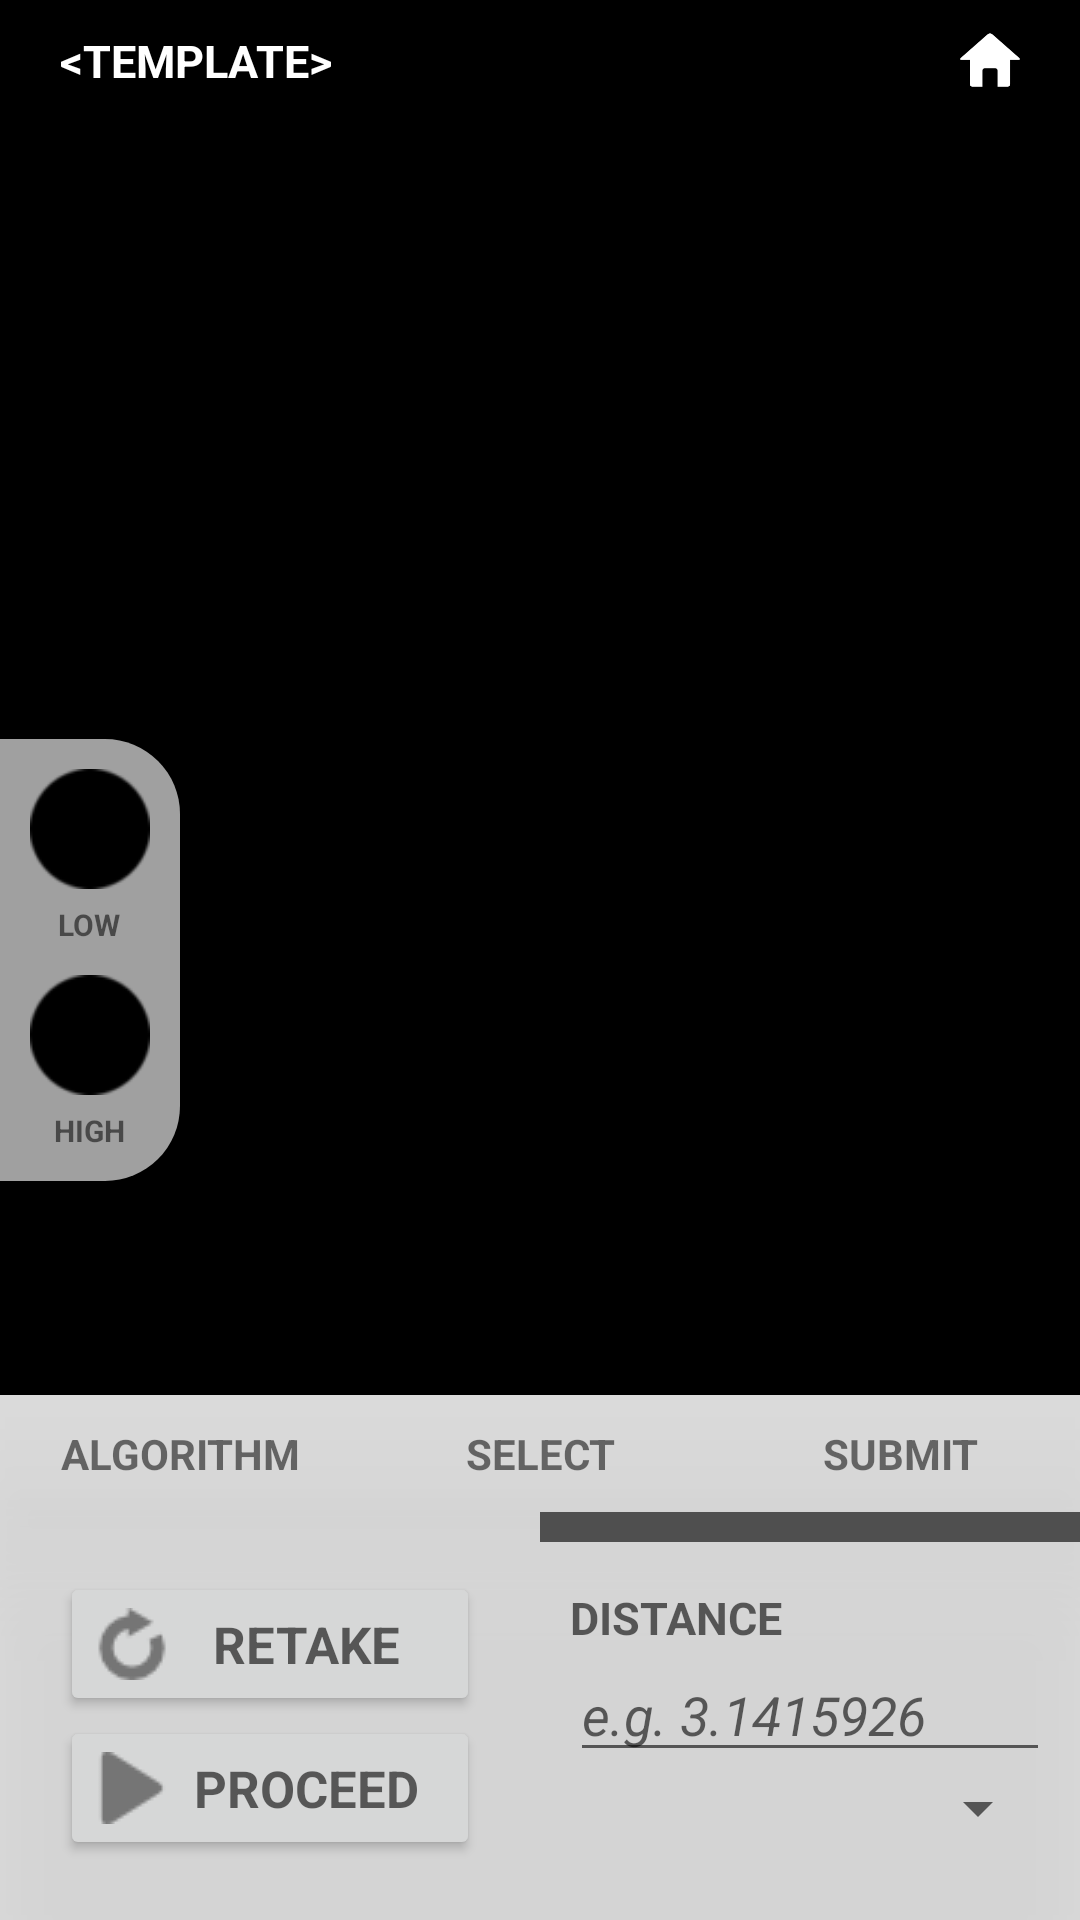

Android layout source for this screen:
<!-- AndroidManifest.xml: application theme Theme.AppCompat.Light.NoActionBar -->
<!-- res/layout/activity_select_contrast.xml -->
<?xml version="1.0" encoding="utf-8"?>
<RelativeLayout xmlns:android="http://schemas.android.com/apk/res/android"
    xmlns:tools="http://schemas.android.com/tools"
    android:layout_width="match_parent"
    android:layout_height="match_parent"
    tools:context="lar.wsu.edu.airpact_fire.SelectTargetsActivity"
    android:background="@color/schemeDark">

    <include layout="@layout/secondary_nav_bar" />

    <FrameLayout
        android:id="@+id/indicator_panel"
        android:layout_width="wrap_content"
        android:layout_height="wrap_content"
        android:layout_alignParentBottom="false"
        android:layout_alignParentLeft="true"
        android:layout_alignParentStart="true"
        android:layout_alignParentTop="false"
        android:layout_alignWithParentIfMissing="false"
        android:layout_centerVertical="true"
        android:translationZ="20dp">

        <LinearLayout
            android:layout_width="wrap_content"
            android:layout_height="match_parent"
            android:orientation="vertical"
            android:padding="5dp"
            android:background="@drawable/indicator_panel_border">

            <ImageView
                android:id="@+id/black_indicator_button"
                android:layout_width="40dp"
                android:layout_height="40dp"
                android:layout_margin="5dp"
                android:src="@drawable/abc_scrubber_control_to_pressed_mtrl_005" />

            <FrameLayout
                android:layout_width="match_parent"
                android:layout_height="wrap_content">

                <TextView
                    android:layout_width="wrap_content"
                    android:layout_height="wrap_content"
                    android:textAppearance="?android:attr/textAppearanceSmall"
                    android:text="LOW"
                    android:id="@+id/textView12"
                    android:layout_gravity="center"
                    android:textSize="10dp"
                    android:paddingBottom="5dp"
                    android:textStyle="bold" />
            </FrameLayout>

            <ImageView
                android:id="@+id/white_indicator_button"
                android:layout_width="40dp"
                android:layout_height="40dp"
                android:layout_margin="5dp"
                android:src="@drawable/abc_scrubber_control_to_pressed_mtrl_005" />

            <FrameLayout
                android:layout_width="match_parent"
                android:layout_height="wrap_content">

                <TextView
                    android:layout_width="wrap_content"
                    android:layout_height="wrap_content"
                    android:textAppearance="?android:attr/textAppearanceSmall"
                    android:text="HIGH"
                    android:id="@+id/textView14"
                    android:layout_gravity="center"
                    android:paddingBottom="5dp"
                    android:textSize="10dp"
                    android:textStyle="bold" />
            </FrameLayout>

        </LinearLayout>

    </FrameLayout>

    <ImageView
        android:id="@+id/image_view"
        android:layout_width="wrap_content"
        android:layout_height="wrap_content"
        android:layout_alignParentLeft="true"
        android:layout_alignParentStart="true"
        android:padding="0dp"
        android:layout_weight="1.23" />

    <LinearLayout
        android:layout_width="match_parent"
        android:layout_height="wrap_content"
        android:orientation="vertical"
        android:layout_alignParentBottom="true"
        android:translationZ="20dp"
        android:background="@color/navbarBackground">

        <LinearLayout
            android:layout_width="match_parent"
            android:layout_height="wrap_content"
            android:orientation="horizontal"
            android:layout_alignParentBottom="true"
            android:translationZ="20dp"
            android:background="@color/navbarBackground"
            android:id="@+id/tab_label_panel">

            <FrameLayout
                android:layout_width="0dp"
                android:layout_weight="1"
                android:padding="10dp"
                android:layout_height="wrap_content"
                android:id="@+id/tab_label_algorithm">

                <TextView
                    android:text="ALGORITHM"
                    android:layout_width="match_parent"
                    android:layout_height="wrap_content"
                    android:id="@+id/textView16"
                    android:gravity="center_horizontal"
                    android:textStyle="bold" />
            </FrameLayout>

            <FrameLayout
                android:layout_width="0dp"
                android:layout_weight="1"
                android:padding="10dp"
                android:layout_height="wrap_content"
                android:id="@+id/tab_label_select">

                <TextView
                    android:text="SELECT"
                    android:layout_width="match_parent"
                    android:layout_height="wrap_content"
                    android:id="@+id/textView13"
                    android:gravity="center_horizontal"
                    android:textStyle="bold" />
            </FrameLayout>

            <FrameLayout
                android:layout_width="0dp"
                android:layout_weight="1"
                android:padding="10dp"
                android:layout_height="wrap_content"
                android:id="@+id/tab_label_submit">

                <TextView
                    android:text="SUBMIT"
                    android:layout_width="match_parent"
                    android:layout_height="wrap_content"
                    android:id="@+id/textView15"
                    android:gravity="center_horizontal"
                    android:textStyle="bold" />
            </FrameLayout>
        </LinearLayout>

        <LinearLayout
            android:layout_width="match_parent"
            android:layout_height="wrap_content"
            android:orientation="horizontal"
            android:layout_alignParentBottom="true"
            android:translationZ="20dp"
            android:id="@+id/button_panel"
            android:background="@color/navbarBackground">

            <FrameLayout
                android:layout_width="match_parent"
                android:layout_height="match_parent"
                android:id="@+id/left_button_panel"
                android:layout_weight="1"
                android:padding="20dp">

                <LinearLayout
                    android:layout_width="match_parent"
                    android:layout_height="wrap_content"
                    android:orientation="vertical"
                    android:gravity="center_vertical"
                    android:layout_gravity="center_vertical">

                    <Button
                        android:id="@+id/retake_button"
                        android:layout_width="match_parent"
                        android:layout_height="wrap_content"
                        android:layout_weight="0.5"
                        android:drawableLeft="@drawable/retake_button_tint"
                        android:enabled="true"
                        android:text="RETAKE"
                        android:textSize="17dp"
                        android:textAppearance="?android:attr/textAppearanceMedium"
                        android:textStyle="bold" />

                    <Button
                        android:id="@+id/done_button"
                        android:layout_width="match_parent"
                        android:layout_height="wrap_content"
                        android:layout_weight="0.5"
                        android:drawableLeft="@drawable/proceed_button_tint"
                        android:text="PROCEED"
                        android:textSize="17dp"
                        android:textStyle="bold"
                        android:textAppearance="?android:attr/textAppearanceMedium" />
                </LinearLayout>
            </FrameLayout>

            <LinearLayout
                android:layout_width="match_parent"
                android:layout_height="match_parent"
                android:id="@+id/right_button_panel"
                android:layout_weight="1">

                <FrameLayout
                    android:layout_width="match_parent"
                    android:layout_height="match_parent">

                    <FrameLayout
                        android:layout_width="match_parent"
                        android:layout_height="10dp"
                        android:background="@color/schemeTransparentDark"
                        android:id="@+id/top_bar"></FrameLayout>

                    <LinearLayout
                        android:orientation="vertical"
                        android:layout_width="match_parent"
                        android:layout_height="wrap_content"
                        android:layout_gravity="center"
                        android:padding="10dp">

                        <TextView
                            android:layout_width="wrap_content"
                            android:layout_height="wrap_content"
                            android:textAppearance="?android:attr/textAppearanceMedium"
                            android:text="DISTANCE"
                            android:id="@+id/textView4"
                            android:textStyle="bold"
                            android:textSize="15dp" />

                        <EditText
                            android:layout_width="wrap_content"
                            android:layout_height="wrap_content"
                            android:inputType="numberDecimal"
                            android:ems="10"
                            android:id="@+id/visual_range_input"
                            android:hint="@string/visual_range_hint" />

                        <Spinner
                            android:layout_width="match_parent"
                            android:layout_height="wrap_content"
                            android:id="@+id/metric_select_spinner"
                            android:layout_weight="1"
                            android:spinnerMode="dropdown"
                            android:layout_gravity="center_vertical"
                            android:gravity="center_vertical"
                            android:paddingLeft="10dp" />
                    </LinearLayout>
                </FrameLayout>
            </LinearLayout>
        </LinearLayout>
    </LinearLayout>

    <LinearLayout
        android:layout_width="match_parent"
        android:layout_height="wrap_content"
        android:orientation="horizontal"
        android:layout_alignParentBottom="true"
        android:translationZ="20dp"
        android:id="@+id/selection_panel"
        android:background="@color/navbarBackground"
        android:paddingTop="30dp"
        android:paddingBottom="30dp"
        android:visibility="invisible">

        <TextView
            android:id="@+id/selection_panel_text"
            android:layout_width="match_parent"
            android:layout_height="match_parent"
            android:gravity="center_horizontal"
            android:text="&lt;NULL TEXT>"
            android:textAppearance="?android:attr/textAppearanceSmall"
            android:textStyle="bold|italic"
            android:textSize="30dp"
            android:visibility="visible"
            android:layout_gravity="center"
            android:paddingLeft="10dp"
            android:paddingRight="10dp" />

    </LinearLayout>

</RelativeLayout>
<!-- res/layout/secondary_nav_bar.xml (included above) -->
<?xml version="1.0" encoding="utf-8"?>
<FrameLayout xmlns:android="http://schemas.android.com/apk/res/android"
    android:orientation="vertical"
    android:layout_width="match_parent"
    android:layout_height="wrap_content"
    android:layout_alignParentBottom="false"
    android:layout_centerHorizontal="true"
    android:background="@color/schemeTransparentDark"
    android:translationZ="10dp"
    android:id="@+id/navbar"
    android:padding="10dp">

    <LinearLayout
        android:layout_width="match_parent"
        android:layout_height="match_parent"
        android:orientation="horizontal">

        <TextView
            android:id="@+id/navbar_title"
            android:layout_width="wrap_content"
            android:layout_height="wrap_content"
            android:layout_gravity="center_vertical"
            android:paddingLeft="10dp"
            android:text="&lt;TEMPLATE>"
            android:textAppearance="?android:attr/textAppearanceMedium"
            android:textStyle="bold"
            android:textColor="@color/schemeWhite"
            android:textSize="15dp" />

        <LinearLayout
            android:orientation="horizontal"
            android:layout_width="match_parent"
            android:layout_height="match_parent">

            <FrameLayout
                android:layout_width="match_parent"
                android:layout_height="match_parent"
                android:layout_gravity="bottom"
                android:layout_weight="1"
                android:id="@+id/icon_space">

            </FrameLayout>

            <ImageView
                android:id="@+id/information_button"
                android:layout_width="20dp"
                android:layout_height="20dp"
                android:layout_alignParentBottom="true"
                android:layout_centerHorizontal="true"
                android:layout_gravity="center_vertical|right"
                android:src="@drawable/information"
                android:layout_marginRight="15dp"
                android:tint="@color/schemeWhite" />

            <ImageView
                android:id="@+id/home_button"
                android:layout_width="20dp"
                android:layout_height="20dp"
                android:layout_alignParentBottom="true"
                android:layout_centerHorizontal="true"
                android:src="@drawable/home"
                android:layout_gravity="center_vertical|right"
                android:layout_marginRight="10dp"
                android:tint="@color/schemeWhite" />

        </LinearLayout>

    </LinearLayout>
</FrameLayout>
<!-- resources referenced by this layout -->
<resources>
  <color name="navbarBackground">@color/schemeTransparentLight</color>
  <color name="schemeDark">#000</color>
  <color name="schemeTransparentDark">#a0000000</color>
  <color name="schemeWhite">#fff</color>
  <!-- drawable home: png bitmap (drawable, 1447 bytes) -->
  <!-- drawable indicator_panel_border (drawable) -->
  <?xml version="1.0" encoding="UTF-8"?>
  <shape xmlns:android="http://schemas.android.com/apk/res/android">
      <solid android:color="@color/indicatorPanelBackground" />
      
      
      
      <padding
          android:bottom="1dp"
          android:left="1dp"
          android:right="1dp"
          android:top="1dp" />
      <corners
          android:topRightRadius="25dp"
          android:bottomRightRadius="25dp" />
  </shape>
  <!-- drawable proceed_button_tint (drawable) -->
  <?xml version="1.0" encoding="utf-8"?>
  <bitmap xmlns:android="http://schemas.android.com/apk/res/android"
      android:src="@drawable/done_circle_small"
      android:tint="@color/buttonDrawableColor" />
  <!-- drawable retake_button_tint (drawable) -->
  <?xml version="1.0" encoding="utf-8"?>
  <bitmap xmlns:android="http://schemas.android.com/apk/res/android"
      android:src="@drawable/retake_small"
      android:tint="@color/buttonDrawableColor" />
  <string name="visual_range_hint"><i>e.g. 3.1415926</i></string>
  <color name="schemeTransparentLight">#a0ffffff</color>
  <color name="indicatorPanelBackground">@color/navbarBackground</color>
  <!-- drawable done_circle_small: png bitmap (drawable, 312 bytes) -->
  <color name="buttonDrawableColor">#757575</color>
  <!-- drawable retake_small: png bitmap (drawable, 565 bytes) -->
</resources>
